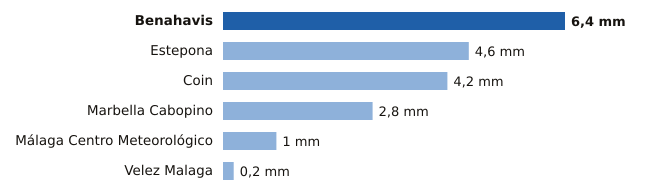

The file beside this chart, header and first rows:
estacion, provincia, mm
Benahavis, Málaga, 6.4
Estepona, Málaga, 4.6
Coin, Málaga, 4.2
Marbella Cabopino, Málaga, 2.8
Málaga Centro Meteorológico, Málaga, 1.0
Velez Malaga, Málaga, 0.2
